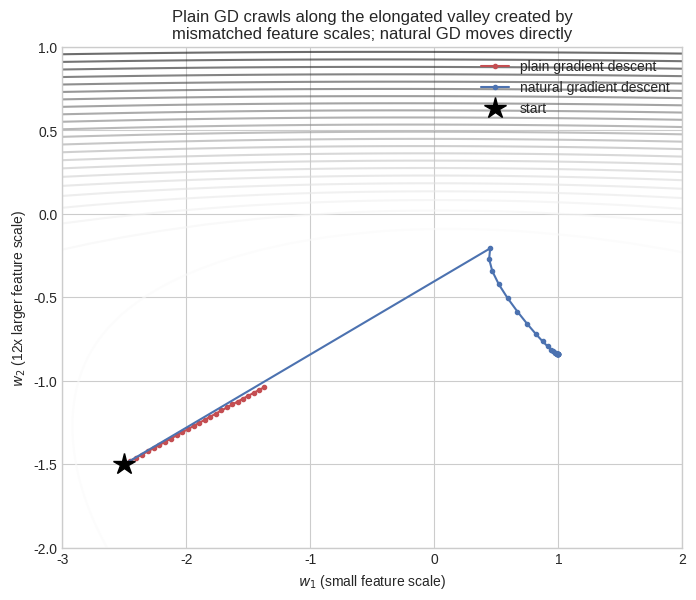

This figure's Python source:
# Setup
import numpy as np
import matplotlib.pyplot as plt
%matplotlib inline
plt.style.use('seaborn-v0_8-whitegrid')

rng_viz = np.random.default_rng(3)
n_viz = 600
feature_scales_viz = np.array([1.0, 12.0])  # mismatched scales -> an elongated, ill-conditioned valley
X_viz = rng_viz.normal(size=(n_viz, 2)) * feature_scales_viz
w_true_viz = np.array([1.2, -0.8])

def sigmoid(z):
    return 1 / (1 + np.exp(-np.clip(z, -30, 30)))

y_viz = rng_viz.binomial(1, sigmoid(X_viz @ w_true_viz))

def nll_loss_viz(w):
    p = np.clip(sigmoid(X_viz @ w), 1e-12, 1 - 1e-12)
    return -np.mean(y_viz * np.log(p) + (1 - y_viz) * np.log(1 - p))

def nll_grad_viz(w):
    return X_viz.T @ (sigmoid(X_viz @ w) - y_viz) / n_viz

def true_fisher_viz(w):
    p = sigmoid(X_viz @ w)
    return (X_viz * (p * (1 - p))[:, None]).T @ X_viz / n_viz

def run_gd(w0, lr, steps):
    w = w0.copy(); path = [w.copy()]
    for _ in range(steps):
        w = w - lr * nll_grad_viz(w)
        path.append(w.copy())
    return np.array(path)

def run_ngd(w0, lr, steps, damping=1e-2):
    w = w0.copy(); path = [w.copy()]
    for _ in range(steps):
        g = nll_grad_viz(w)
        F = true_fisher_viz(w) + damping * np.eye(len(w))
        w = w - lr * np.linalg.solve(F, g)
        path.append(w.copy())
    return np.array(path)

w0 = np.array([-2.5, -1.5])
path_gd = run_gd(w0, lr=0.5, steps=25)
path_ngd = run_ngd(w0, lr=0.5, steps=25)

w1_range = np.linspace(-3, 2, 80)
w2_range = np.linspace(-2, 1, 80)
Z = np.array([[nll_loss_viz(np.array([w1, w2])) for w1 in w1_range] for w2 in w2_range])

fig, ax = plt.subplots(figsize=(8, 6.5))
cs = ax.contour(w1_range, w2_range, Z, levels=25, cmap="Greys", alpha=0.6)
ax.plot(path_gd[:, 0], path_gd[:, 1], "o-", color="#C44E52", ms=3, lw=1.5, label="plain gradient descent")
ax.plot(path_ngd[:, 0], path_ngd[:, 1], "o-", color="#4C72B0", ms=3, lw=1.5, label="natural gradient descent")
ax.plot(*w0, "k*", ms=16, label="start")
ax.set_xlabel("$w_1$ (small feature scale)"); ax.set_ylabel("$w_2$ (12x larger feature scale)")
ax.set_title("Plain GD crawls along the elongated valley created by\nmismatched feature scales; natural GD moves directly")
ax.legend()
plt.show()

print(f"After 25 steps: plain GD loss={nll_loss_viz(path_gd[-1]):.5f}, natural GD loss={nll_loss_viz(path_ngd[-1]):.5f}")
print(f"Natural GD reaches a lower loss in the SAME number of steps, using the SAME step size,")
print(f"because it accounts for the curvature mismatch between w1 and w2 that the contour plot's")
print(f"elongated shape makes visible.")

rng = np.random.default_rng(3)
n = 600
feature_scales = np.array([1.0, 12.0])
X = rng.normal(size=(n, 2)) * feature_scales
w_true = np.array([1.2, -0.8])

def sigmoid(z):
    return 1 / (1 + np.exp(-np.clip(z, -30, 30)))

y = rng.binomial(1, sigmoid(X @ w_true))

def nll_loss(w):
    p = np.clip(sigmoid(X @ w), 1e-12, 1 - 1e-12)
    return -np.mean(y * np.log(p) + (1 - y) * np.log(1 - p))

def nll_grad(w):
    return X.T @ (sigmoid(X @ w) - y) / n

def true_fisher(w):
    # Exact GLM Fisher: uses the MODEL's own predictive variance p(1-p)
    p = sigmoid(X @ w)
    return (X * (p * (1 - p))[:, None]).T @ X / n

def empirical_fisher(w):
    # Substitutes the ACTUAL residual (y-p)^2 for the model's predictive variance
    p = sigmoid(X @ w)
    return (X * ((y - p) ** 2)[:, None]).T @ X / n

w_test = np.array([0.3, -0.1])  # a point away from convergence, deliberately
F_true = true_fisher(w_test)
F_emp = empirical_fisher(w_test)
print("True Fisher (uses model variance p(1-p)):\n", np.round(F_true, 4))
print("Empirical Fisher (uses actual residual (y-p)^2):\n", np.round(F_emp, 4))
print(f"Relative Frobenius difference away from convergence: "
      f"{np.linalg.norm(F_true - F_emp) / np.linalg.norm(F_true):.4f}")
print("Genuinely different matrices here -- the empirical Fisher is only a good stand-in near convergence.\n")

# --- Natural gradient descent vs plain GD, full batch ---
def run_gd(w0, lr, steps):
    w = w0.copy(); losses = [nll_loss(w)]
    for _ in range(steps):
        w = w - lr * nll_grad(w)
        losses.append(nll_loss(w))
    return w, losses

def run_ngd(w0, lr, steps, fisher_fn, damping=1e-2):
    w = w0.copy(); losses = [nll_loss(w)]
    for _ in range(steps):
        g = nll_grad(w)
        F = fisher_fn(w) + damping * np.eye(len(w))
        step = np.linalg.solve(F, g)  # solve F.step = g, never form F^-1 explicitly
        w = w - lr * step
        losses.append(nll_loss(w))
    return w, losses

w0 = np.zeros(2)
steps = 60
_, losses_gd = run_gd(w0, lr=0.5, steps=steps)
_, losses_ngd_true = run_ngd(w0, lr=0.5, steps=steps, fisher_fn=true_fisher)
_, losses_ngd_emp = run_ngd(w0, lr=0.5, steps=steps, fisher_fn=empirical_fisher)

print(f"Full-batch optimization, lr=0.5, {steps} steps:")
print(f"  Plain GD final loss:               {losses_gd[-1]:.5f}")
print(f"  Natural GD (true Fisher) final:    {losses_ngd_true[-1]:.5f}")
print(f"  Natural GD (empirical Fisher) final:{losses_ngd_emp[-1]:.5f}")
print(f"Loss at step 5 (early, where conditioning matters most):")
print(f"  Plain GD: {losses_gd[5]:.5f}   True-Fisher NGD: {losses_ngd_true[5]:.5f}   Empirical-Fisher NGD: {losses_ngd_emp[5]:.5f}")

# --- Simplified K-FAC: Kronecker-factored Fisher approximation for one small layer ---
d0, d1 = 3, 4  # input dim, output dim of a toy linear layer feeding a scalar output
W1_shared = rng.normal(scale=0.5, size=(d1, d0))
W2_shared = rng.normal(scale=0.5, size=(1, d1))

def layer_forward_backward(a0, y_target):
    z1 = W1_shared @ a0
    a1 = np.tanh(z1)
    z2 = (W2_shared @ a1)[0]
    g2 = (z2 - y_target)
    g1 = (W2_shared[0] * g2) * (1 - a1**2)   # backpropagated error signal at layer 1
    gradW1 = np.outer(g1, a0)                 # the actual outer-product structure K-FAC exploits
    return g1, a0, gradW1

n_mc = 6000
a0_samples = rng.normal(size=(n_mc, d0))
y_samples = rng.normal(size=n_mc)
g1_list, a0_list, gradW1_flat_list = [], [], []
for i in range(n_mc):
    g1, a0, gradW1 = layer_forward_backward(a0_samples[i], y_samples[i])
    g1_list.append(g1); a0_list.append(a0); gradW1_flat_list.append(gradW1.flatten())

g1_arr, a0_arr = np.array(g1_list), np.array(a0_list)
gradW1_flat = np.array(gradW1_flat_list)

F_exact_layer = (gradW1_flat.T @ gradW1_flat) / n_mc          # the TRUE (exact) per-layer Fisher block
G = (g1_arr.T @ g1_arr) / n_mc                                   # E[delta delta^T]
A = (a0_arr.T @ a0_arr) / n_mc                                   # E[a a^T]
F_kfac_layer = np.kron(G, A)                                     # K-FAC's Kronecker-product approximation

print(f"\nK-FAC check on a toy {d1}x{d0} layer:")
print(f"  Exact Fisher block Frobenius norm: {np.linalg.norm(F_exact_layer):.5f}")
print(f"  K-FAC approx Frobenius norm:       {np.linalg.norm(F_kfac_layer):.5f}")
print(f"  Relative difference: {np.linalg.norm(F_exact_layer - F_kfac_layer)/np.linalg.norm(F_exact_layer):.4f}"
      f"  (a real approximation gap, from assuming activations/errors are independent -- not exact)")

d0_real, d1_real = 768, 3072  # a GPT-2-small-scale feed-forward layer
exact_entries = (d0_real * d1_real) ** 2
kfac_entries = d1_real**2 + d0_real**2
print(f"\nAt transformer-FFN scale (d_in={d0_real}, d_out={d1_real}):")
print(f"  Exact Fisher block: {exact_entries:,} entries")
print(f"  K-FAC approximation: {kfac_entries:,} entries")
print(f"  Reduction: {exact_entries/kfac_entries:,.0f}x fewer entries to store and invert")

rng_pg = np.random.default_rng(7)

def policy(theta):
    z = theta - theta.max()
    e = np.exp(z)
    return e / e.sum()

def kl_divergence(p, q):
    p = np.clip(p, 1e-12, 1); q = np.clip(q, 1e-12, 1)
    return np.sum(p * np.log(p / q))

def fisher_softmax(theta):
    # Fisher information matrix of a categorical (softmax) distribution: diag(p) - p p^T
    p = policy(theta)
    return np.diag(p) - np.outer(p, p)

theta0 = np.array([1.0, 0.0, -0.5, 2.0])  # logits for a 4-action policy
p0 = policy(theta0)
F0 = fisher_softmax(theta0)

# This Fisher matrix is SINGULAR: shifting every logit by the same constant changes no
# probability, so there's an exactly-flat null direction. Confirm this before using F0^-1.
eigvals = np.linalg.eigvalsh(F0)
print(f"Policy Fisher matrix eigenvalues: {np.round(eigvals, 6)}")
print(f"Smallest eigenvalue is ~0: {np.isclose(eigvals.min(), 0, atol=1e-8)}")
print(f"(the flat 'shift all logits by a constant' direction -- damping handles this below)\n")

g = rng_pg.normal(size=4)
g = g / np.linalg.norm(g)  # a stand-in policy-gradient direction, e.g. from REINFORCE

damping = 1e-2
F_inv_g = np.linalg.solve(F0 + damping * np.eye(4), g)  # the natural-gradient direction

def scale_to_kl_budget(direction, kl_budget, F):
    # Uses TRPO's own first-order approximation, KL(old||new) ~ 0.5 * delta^T F delta,
    # to find the scale factor that spends exactly the KL budget on this direction.
    quad_kl_at_unit = 0.5 * direction @ F @ direction
    return np.sqrt(kl_budget / quad_kl_at_unit)

kl_budget = 0.01
delta_plain = scale_to_kl_budget(g, kl_budget, F0) * g
delta_nat = scale_to_kl_budget(F_inv_g, kl_budget, F0) * F_inv_g

kl_plain_actual = kl_divergence(p0, policy(theta0 + delta_plain))
kl_nat_actual = kl_divergence(p0, policy(theta0 + delta_nat))
improve_plain = g @ delta_plain   # first-order objective improvement g^T.delta
improve_nat = g @ delta_nat

print(f"Fixed trust-region KL budget: {kl_budget}")
print(f"Plain policy-gradient direction, scaled to spend the KL budget:")
print(f"  actual KL cost: {kl_plain_actual:.6f}    objective improvement g.delta: {improve_plain:.6f}")
print(f"Natural-gradient direction (F^-1 g), scaled to spend the SAME KL budget:")
print(f"  actual KL cost: {kl_nat_actual:.6f}    objective improvement g.delta: {improve_nat:.6f}")
print(f"\nNatural gradient achieves {improve_nat/improve_plain:.2f}x the policy improvement for the")
print(f"SAME behavioral (KL) change budget -- this is the sense in which TRPO's KL-constrained")
print(f"step is a natural-gradient step: steepest ascent w.r.t. how much the POLICY's behavior")
print(f"changes, not w.r.t. how far the raw logits move in Euclidean space.")

print(f"\n--- TRPO's quadratic KL approximation, checked against the exact KL ---")
for eps in [0.5, 0.1, 0.01, 0.001]:
    delta = eps * g
    kl_exact = kl_divergence(p0, policy(theta0 + delta))
    kl_quad = 0.5 * delta @ F0 @ delta
    print(f"  step size={eps}: exact KL={kl_exact:.8f}, quadratic approx={kl_quad:.8f}, ratio={kl_exact/kl_quad:.4f}")
print(f"The quadratic approximation becomes exact as the step shrinks -- exactly what a")
print(f"second-order Taylor expansion of KL divergence around delta=0 guarantees.")
